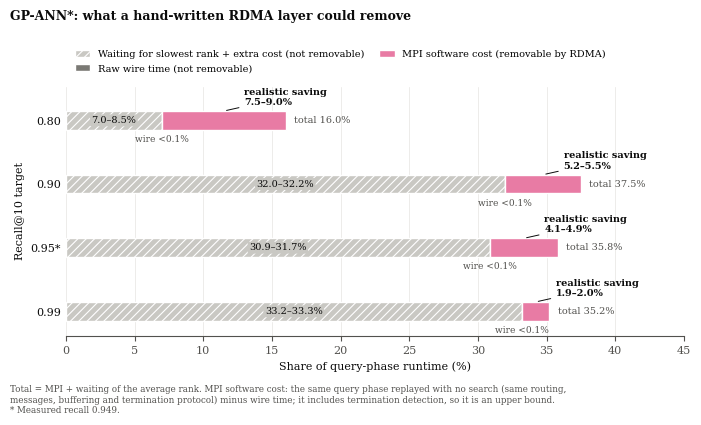

Here is the Python script that generated this plot: (Note: this script raises an exception after producing the figure.)
#!/usr/bin/env python3
"""GP-ANN*: would a hand-written RDMA layer save time? Step-by-step decomposition.

"MPI + waiting" (% of query-phase runtime, average rank; breakdown jobs 6961001 (nprobe=1 ef=70) / 6960834) is split into:
  - raw wire time at 100 Gb/s               not removable (physical): bytes on the busiest rank / link rate
  - MPI software cost                        removable: the same query phase replayed with GP_COMM_ONLY=1
                                             (job 6965110: same routing, messages, buffering and termination
                                             protocol, no search), communication time of the average rank,
                                             minus wire time; fastest / average of 3 repeats
  - waiting for the slowest rank + extra     not removable by RDMA (the rest)
The replay includes the message-queue termination protocol, which a custom RDMA layer would also
need, so the MPI software cost is an upper bound on the saving.

Usage:
    python3 plot_rdma_gpann.py   # writes rdma_gpann.png/.pdf next to this file
"""
from pathlib import Path

import matplotlib

matplotlib.use("Agg")
import matplotlib.pyplot as plt
from matplotlib.patches import Patch

INK = "#0b0b0b"
INK_2 = "#52514e"
SURFACE = "#ffffff"

SEGMENTS = [
    # key,    label,                                                        colour,    hatch
    ("rest",  "Waiting for slowest rank + extra cost (not removable)",     "#c9c8c3", "////"),
    ("wire",  "Raw wire time (not removable)",                              "#7a7974", None),
    ("sw",    "MPI software cost (removable by RDMA)",                      "#e87ba4", None),
]

# % of runtime: comm-related total, wire, MPI software (fastest / average replay)
RUNS = [
    # target, total, wire, sw_lo, sw_hi
    ("0.80", 16.0, 0.02, 7.5, 9.0),
    ("0.90", 37.5, 0.05, 5.2, 5.5),
    ("0.95*", 35.8, 0.03, 4.1, 4.9),
    ("0.99", 35.2, 0.02, 1.9, 2.0),
]


def main():
    plt.rcParams.update({
        "font.family": "serif", "font.size": 8,
        "axes.edgecolor": INK_2, "axes.labelcolor": INK,
        "xtick.color": INK_2, "ytick.color": INK,
        "hatch.color": "#ffffff", "hatch.linewidth": 0.8,
    })
    fig, ax = plt.subplots(figsize=(7.0, 4.2))
    STEP = 1.7   # vertical distance between bars, leaves room for the labels
    for i, (target, total, wire, sw_lo, sw_hi) in enumerate(RUNS):
        y = i * STEP
        rest = total - wire - sw_hi
        left = 0.0
        for key, _, colour, hatch in SEGMENTS:
            w = {"rest": rest, "wire": wire, "sw": sw_hi}[key]
            ax.barh(y, w, left=left, height=0.5, color=colour, hatch=hatch, edgecolor=SURFACE, linewidth=1.0)
            if key == "rest":
                chip = dict(boxstyle="round,pad=0.15", facecolor=colour, edgecolor="none")
                ax.text(left + w / 2, y, f"{total - wire - sw_hi:.1f}–{total - wire - sw_lo:.1f}%",
                        ha="center", va="center", fontsize=7, color=INK, bbox=chip)
            if key == "wire":
                ax.text(left + w / 2, y + 0.38, "wire <0.1%", ha="center", va="top", fontsize=6.5, color=INK_2)
            if key == "sw":
                ax.annotate(f"realistic saving\n{sw_lo:.1f}–{sw_hi:.1f}%", xy=(left + w / 2, y - 0.25),
                            xytext=(left + w / 2 + 1.5, y - 0.62), ha="left", va="center", fontsize=7,
                            color=INK, fontweight="bold", arrowprops=dict(arrowstyle="-", color=INK, linewidth=0.7))
            left += w
        ax.text(left + 0.6, y, f"total {total:.1f}%", ha="left", va="center", fontsize=7, color=INK_2)
    ax.set_yticks([i * STEP for i in range(len(RUNS))])
    ax.set_yticklabels([r[0] for r in RUNS], fontsize=8)
    ax.set_ylabel("Recall@10 target")
    ax.set_ylim((len(RUNS) - 1) * STEP + 0.65, -0.9)
    ax.set_xlim(0, 45)
    ax.set_xlabel("Share of query-phase runtime (%)")
    for side in ("top", "right", "left"):
        ax.spines[side].set_visible(False)
    ax.tick_params(axis="y", length=0)
    ax.grid(axis="x", color="#e6e5e1", linewidth=0.5)
    ax.set_axisbelow(True)
    fig.suptitle("GP-ANN*: what a hand-written RDMA layer could remove", x=0.01, ha="left",
                 fontsize=9, fontweight="bold", color=INK)
    handles = [Patch(facecolor=c, hatch=h, edgecolor=SURFACE, label=l) for _, l, c, h in SEGMENTS]
    ax.legend(handles=handles, loc="lower left", bbox_to_anchor=(0.0, 1.02), ncol=2,
              frameon=False, fontsize=7, handlelength=1.6, columnspacing=1.5)
    fig.text(0.01, 0.015,
             "Total = MPI + waiting of the average rank. MPI software cost: the same query phase replayed with no search (same routing,\n"
             "messages, buffering and termination protocol) minus wire time; it includes termination detection, so it is an upper bound.\n"
             "* Measured recall 0.949.",
             fontsize=6.3, color=INK_2, va="bottom")
    fig.tight_layout(rect=(0, 0.09, 1, 0.985))
    out = Path(__file__).resolve().parent
    fig.savefig(out / "rdma_gpann.pdf")
    fig.savefig(out / "rdma_gpann.png", dpi=200)
    print(f"wrote {out / 'rdma_gpann.png'} (+ .pdf)")


if __name__ == "__main__":
    main()
